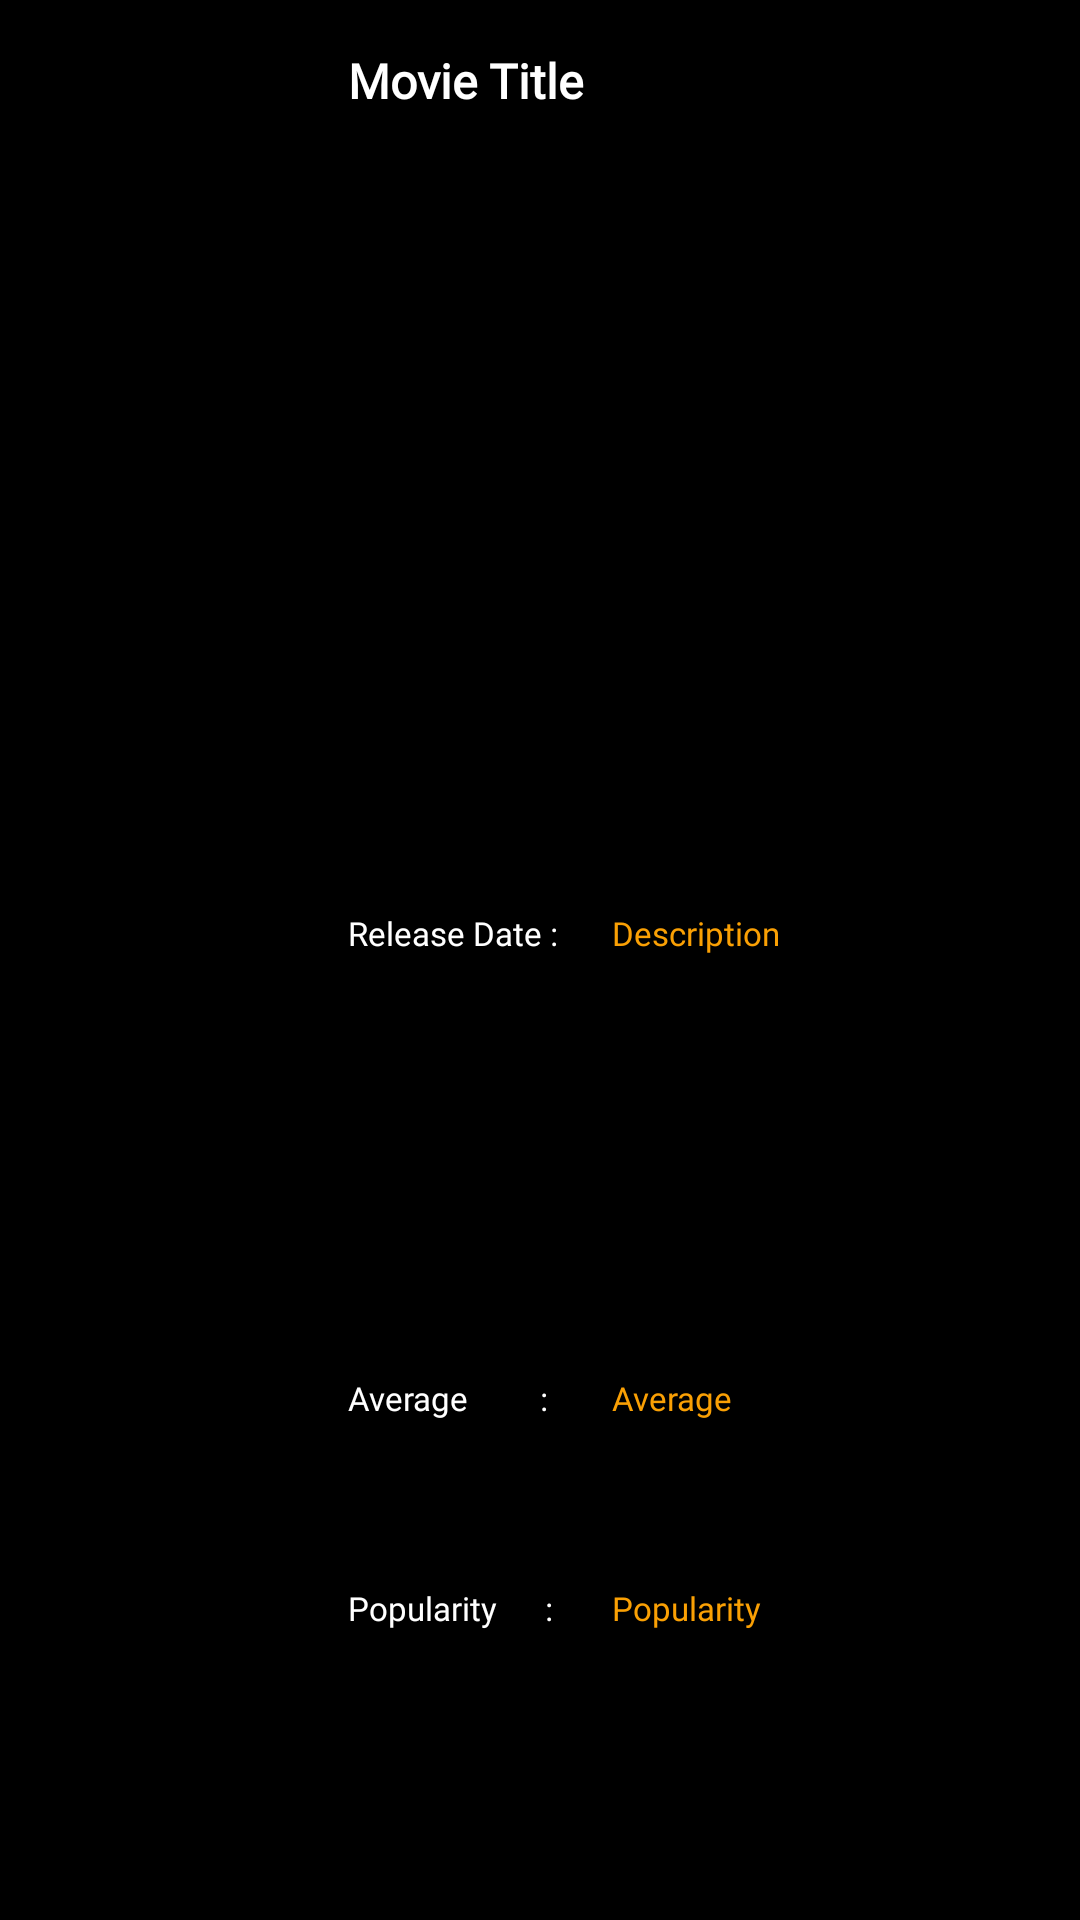

Here is an Android app screen rendered from its layout file. Give the layout XML and the strings, colors and styles it references.
<!-- AndroidManifest.xml: application theme Theme.TheWatcher -->
<!-- res/layout/tv_item.xml -->
<?xml version="1.0" encoding="utf-8"?>
<androidx.constraintlayout.widget.ConstraintLayout
    xmlns:android="http://schemas.android.com/apk/res/android"
    xmlns:tools="http://schemas.android.com/tools"
    xmlns:app="http://schemas.android.com/apk/res-auto"
    android:layout_width="350dp"
    android:layout_height="500px"
    android:layout_marginLeft="16dp"
    android:layout_marginTop="8dp"
    android:layout_marginBottom="8dp"
    android:background="@color/black">

    <ImageView
        android:id="@+id/tv_poster"
        android:layout_width="300px"
        android:layout_height="0dp"
        android:scaleType="centerCrop"
        app:layout_constraintBottom_toBottomOf="parent"
        app:layout_constraintStart_toStartOf="parent"
        app:layout_constraintTop_toTopOf="parent"
        tools:srcCompat="@tools:sample/avatars"/>

    <TextView
        android:fontFamily="@font/poppins_semibold"
        android:id="@+id/tv_title"
        android:layout_width="150dp"
        android:layout_height="50dp"
        android:layout_marginStart="16dp"
        android:layout_marginLeft="16dp"
        android:layout_marginTop="16dp"
        android:maxLines="2"
        android:text="Movie Title"
        android:textColor="@color/white"
        android:textSize="16sp"
        android:textStyle="bold"
        app:layout_constraintEnd_toEndOf="parent"
        app:layout_constraintHorizontal_bias="0.0"
        app:layout_constraintStart_toEndOf="@id/tv_poster"
        app:layout_constraintTop_toTopOf="parent"/>

    <TextView
        android:layout_width="wrap_content"
        android:layout_height="wrap_content"
        android:layout_marginStart="16dp"
        android:layout_marginBottom="84dp"
        android:fontFamily="@font/poppins_regular"
        android:text="Release Date :"
        android:textColor="@color/white"
        android:textSize="11sp"
        app:layout_constraintBottom_toBottomOf="parent"
        app:layout_constraintStart_toEndOf="@id/tv_poster"
        app:layout_constraintTop_toBottomOf="@id/tv_title" />

    <TextView
        android:id="@+id/tv_release"
        android:layout_width="wrap_content"
        android:layout_height="wrap_content"
        android:layout_marginStart="104dp"
        android:layout_marginBottom="84dp"
        android:fontFamily="@font/poppins_regular"
        android:text="Description"
        android:textColor="@color/dark_yellow"
        android:textSize="11sp"
        app:layout_constraintBottom_toBottomOf="parent"
        app:layout_constraintStart_toEndOf="@id/tv_poster"
        app:layout_constraintTop_toBottomOf="@id/tv_title" />

    <TextView
        android:layout_width="wrap_content"
        android:layout_height="wrap_content"
        android:layout_marginStart="16dp"
        android:layout_marginBottom="28dp"
        android:fontFamily="@font/poppins_regular"
        android:text="Popularity      :"
        android:textColor="@color/white"
        android:textSize="11sp"
        app:layout_constraintBottom_toBottomOf="parent"
        app:layout_constraintStart_toEndOf="@id/tv_poster"
        app:layout_constraintTop_toBottomOf="@id/tv_title"
        app:layout_constraintVertical_bias="0.871" />

    <TextView
        android:id="@+id/textView3"
        android:layout_width="wrap_content"
        android:layout_height="wrap_content"
        android:layout_marginStart="16dp"
        android:layout_marginBottom="56dp"
        android:fontFamily="@font/poppins_regular"
        android:text="Average         :"
        android:textColor="@color/white"
        android:textSize="11sp"
        app:layout_constraintBottom_toBottomOf="parent"
        app:layout_constraintStart_toEndOf="@id/tv_poster"
        app:layout_constraintTop_toBottomOf="@id/tv_title"
        app:layout_constraintVertical_bias="0.78" />

    <TextView
        android:id="@+id/tv_popularity"
        android:layout_width="wrap_content"
        android:layout_height="wrap_content"
        android:layout_marginStart="104dp"
        android:layout_marginBottom="28dp"
        android:fontFamily="@font/poppins_regular"
        android:text="Popularity"
        android:textColor="@color/dark_yellow"
        android:textSize="11sp"
        app:layout_constraintBottom_toBottomOf="parent"
        app:layout_constraintStart_toEndOf="@id/tv_poster"
        app:layout_constraintTop_toBottomOf="@id/tv_title"
        app:layout_constraintVertical_bias="0.871" />

    <TextView
        android:id="@+id/tv_average"
        android:layout_width="wrap_content"
        android:layout_height="wrap_content"
        android:layout_marginStart="104dp"
        android:layout_marginBottom="56dp"
        android:fontFamily="@font/poppins_regular"
        android:text="Average"
        android:textColor="@color/dark_yellow"
        android:textSize="11sp"
        app:layout_constraintBottom_toBottomOf="parent"
        app:layout_constraintStart_toEndOf="@id/tv_poster"
        app:layout_constraintTop_toBottomOf="@id/tv_title"
        app:layout_constraintVertical_bias="0.78" />


</androidx.constraintlayout.widget.ConstraintLayout>
<!-- resources referenced by this layout -->
<resources>
  <color name="black">#FF000000</color>
  <color name="dark_yellow">#faa004</color>
  <color name="white">#FFFFFFFF</color>
  <style name="Theme.TheWatcher" parent="Theme.AppCompat.Light.NoActionBar">
          
          <item name="colorPrimary">@color/black</item>
          <item name="colorPrimaryDark">@color/black</item>
          <item name="colorAccent">@color/black</item>
          
      </style>
</resources>
